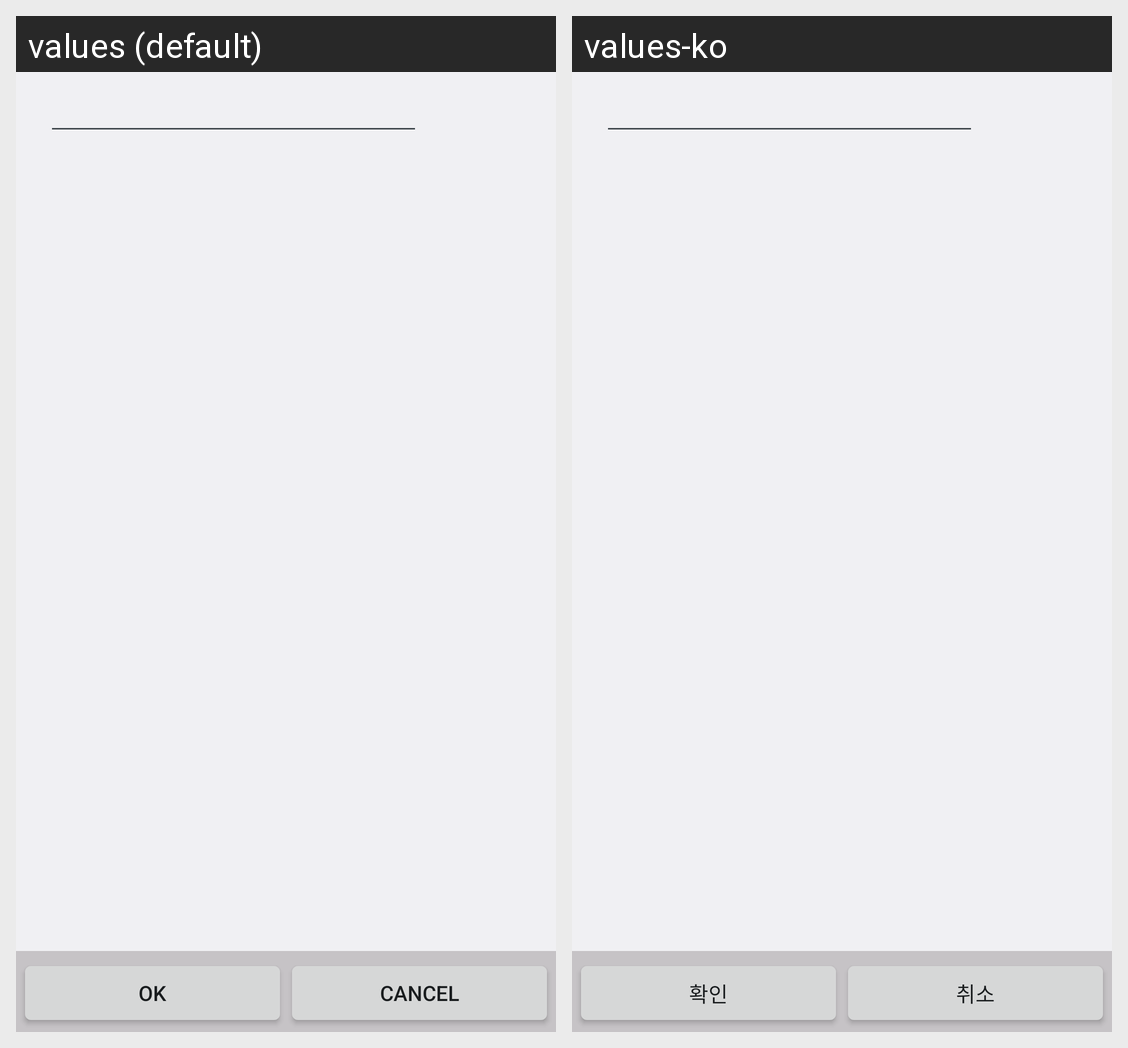

This grid shows one Android layout under two languages. Give, for every string resource on the screen, its name, the default text and each shown locale's text.
Android screen res/layout/password.xml rendered under 2 locales, left to right: values (default), values-ko. Device: Nexus 5 (rendered at 1080×1920; each locale shown at half size, 540×960, under a caption strip naming it); theme AppTheme.
Strings drawn on this screen, with the default value and each locale's value (text and hints the layout hard-codes, and strings that could not be matched under every locale, appear in the picture but are not listed):

ok
  values: OK
  values-ko: 확인

cancel
  values: Cancel
  values-ko: 취소
